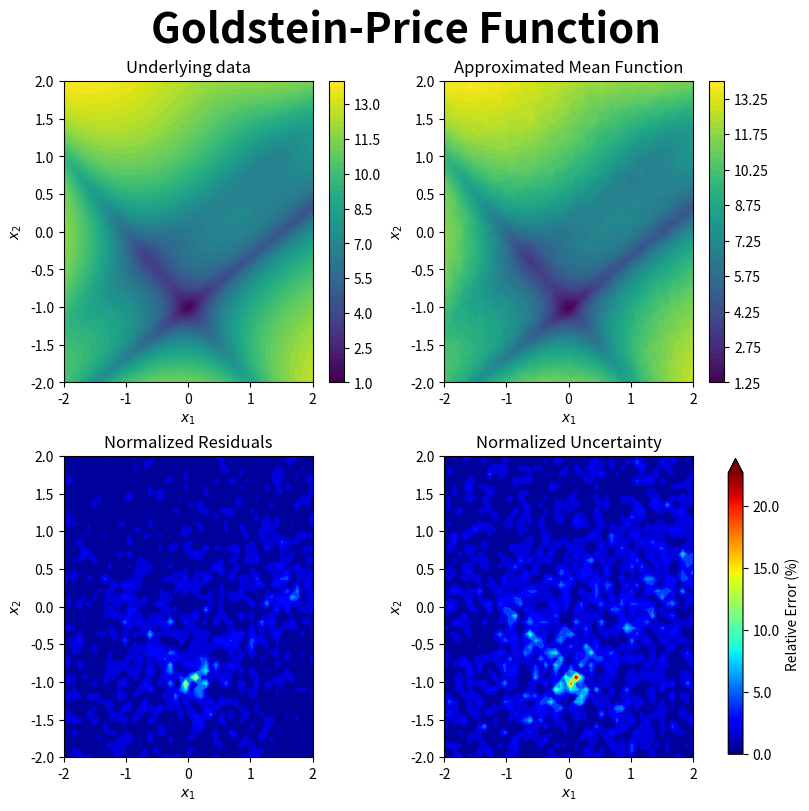

Write the Python code that produced this figure.
import matplotlib.pyplot as plt
from matplotlib.cm import ScalarMappable
import numpy as np


def plot_2d_predictions(
    x1,
    x2,
    y,
    mu,
    residuals,
    y_stddev,
    title="Results",
    figsize=(8, 8),
    cmap1="viridis",
    cmap2="jet",
    dpi=100,
):
    """
    Create a 2x2 contour plot comparing true data, predictions, residuals, and uncertainty.

    Parameters
    ----------
    x1 : array-like
        1D grid coordinates for first dimension
    x2 : array-like
        1D grid coordinates for second dimension
    y : array-like
        True underlying data (flattened or can be reshaped)
    mu : array-like
        Predicted mean values (same shape as y)
    residuals : array-like
        Residuals: mu - y (same shape as y)
    y_stddev : array-like
        Standard deviation / uncertainty estimates (same shape as y)
    title : str, optional
        Title for the overall figure (default: "Results")
    figsize : tuple, optional
        Figure size (default: (8, 8))
    cmap1 : str, optional
        Colormap for top two plots (default: "viridis")
    cmap2 : str, optional
        Colormap for bottom two plots (default: "jet")
    dpi : int, optional
        DPI for display (default: 100)

    Returns
    -------
    fig : matplotlib.figure.Figure
        The figure object
    axs : array of matplotlib.axes.Axes
        The axes objects (flattened 2x2 grid)
    """

    fig, axs = plt.subplots(
        2, 2, figsize=figsize, constrained_layout=True, dpi=dpi
    )
    axs = axs.flatten()

    # Ensure data is flattened for reshaping operations
    y_flat = np.asarray(y).flatten()
    mu_flat = np.asarray(mu).flatten()
    residuals_flat = np.asarray(residuals).flatten()
    stddev_flat = np.asarray(y_stddev).flatten()

    # ========== TOP ROW: Data and Predictions ==========

    # Determine shared min/max for top plots
    vmin = min(y_flat.min(), mu_flat.min())
    vmax = max(y_flat.max(), mu_flat.max())
    norm1 = plt.Normalize(vmin, vmax)

    # Plot 1: Actual data
    actual_data = axs[0].contourf(
        x1,
        x2,
        y_flat.reshape(x2.shape[0], x1.shape[0]),
        levels=50,
        cmap=cmap1,
        vmin=vmin,
        vmax=vmax,
    )
    axs[0].set_title("Underlying data")
    axs[0].set_xlabel("$x_1$")
    axs[0].set_ylabel("$x_2$")
    fig.colorbar(actual_data, ax=axs[0])

    # Plot 2: Predicted mean
    mean_approx = axs[1].contourf(
        x1,
        x2,
        mu_flat.reshape(x2.shape[0], x1.shape[0]),
        cmap=cmap1,
        levels=50,
        vmin=vmin,
        vmax=vmax,
    )
    axs[1].set_title("Approximated Mean Function")
    axs[1].set_xlabel("$x_1$")
    axs[1].set_ylabel("$x_2$")
    fig.colorbar(mean_approx, ax=axs[1])

    # Colorbar for top row
    # sm1 = ScalarMappable(cmap=cmap1, norm=norm1)
    # sm1.set_array([])
    # cbar_row1 = fig.colorbar(
    #     sm1, ax=[axs[0], axs[1]], location="right", shrink=0.98
    # )
    # cbar_row1.set_label("Function value")
    #
    # n_ticks = 9
    # ticks1 = np.linspace(vmin, vmax, n_ticks)
    # cbar_row1.set_ticks(ticks1)
    # cbar_row1.set_ticklabels([f"{tick:.2f}" for tick in ticks1])

    # ========== BOTTOM ROW: Residuals and Uncertainty ==========

    # Calculate normalized metrics
    epsilon = 1e-10
    normalized_residuals = (
        100 * np.abs(residuals_flat) / (np.abs(mu_flat) + epsilon)
    )
    normalized_uncertainty = 100 * (stddev_flat / (np.abs(mu_flat) + epsilon))

    vmin_2 = min(normalized_residuals.min(), normalized_uncertainty.min())
    vmax_2 = max(normalized_residuals.max(), normalized_uncertainty.max())
    cbar_limit = min(vmax_2, 100)
    levels_2 = np.linspace(vmin_2, cbar_limit, 20)

    # Plot 3: Normalized residuals
    axs[2].contourf(
        x1,
        x2,
        normalized_residuals.reshape(x2.shape[0], x1.shape[0]),
        levels=levels_2,
        cmap=cmap2,
        vmin=vmin_2,
        vmax=cbar_limit,
        extend="max",
    )
    axs[2].set_title("Normalized Residuals")
    axs[2].set_xlabel("$x_1$")
    axs[2].set_ylabel("$x_2$")

    # Plot 4: Normalized uncertainty
    axs[3].contourf(
        x1,
        x2,
        normalized_uncertainty.reshape(x2.shape[0], x1.shape[0]),
        levels=levels_2,
        cmap=cmap2,
        vmin=vmin_2,
        vmax=cbar_limit,
        extend="max",
    )
    axs[3].set_title("Normalized Uncertainty")
    axs[3].set_xlabel("$x_1$")
    axs[3].set_ylabel("$x_2$")

    # Colorbar for bottom row
    norm2 = plt.Normalize(vmin_2, cbar_limit)
    sm2 = ScalarMappable(cmap=cmap2, norm=norm2)
    sm2.set_array([])
    cbar_row2 = fig.colorbar(
        sm2, ax=[axs[2], axs[3]], location="right", shrink=0.98, extend="max"
    )
    cbar_row2.set_label("Relative Error (%)")

    step_size = 10 if cbar_limit > 50 else 2.5

    if cbar_limit > 50:
        step_size = 10
    elif cbar_limit < 50:
        step_size = 5
    elif cbar_limit < 20:
        step_size = 2.5

    ticks2 = np.arange(0, cbar_limit + 1, step_size)
    cbar_row2.set_ticks(ticks2)
    cbar_row2.set_ticklabels([f"{tick}" for tick in ticks2])

    # Overall title
    fig.suptitle(title, fontsize=30, fontweight="bold")

    return fig, axs


# Example usage:
if __name__ == "__main__":
    # Create sample 2D data
    x1 = np.linspace(-2, 2, 50)
    x2 = np.linspace(-2, 2, 50)
    X1, X2 = np.meshgrid(x1, x2)

    # Goldstein-Price function
    part1 = 1 + (X1 + X2 + 1) ** 2 * (
        19 - 14 * X1 + 3 * X1**2 - 14 * X2 + 6 * X1 * X2 + 3 * X2**2
    )
    part2 = 30 + (2 * X1 - 3 * X2) ** 2 * (
        18 - 32 * X1 + 12 * X1**2 + 48 * X2 - 36 * X1 * X2 + 27 * X2**2
    )
    y = np.log(part1 * part2)

    # Create synthetic predictions and uncertainty
    mu = y + np.random.randn(*y.shape) * 0.1
    residuals = mu - y
    y_stddev = np.abs(np.random.randn(*y.shape) * 0.15)

    # Create the plot
    fig, axs = plot_2d_predictions(
        x1, x2, y, mu, residuals, y_stddev, title="Goldstein-Price Function"
    )
    plt.show()
